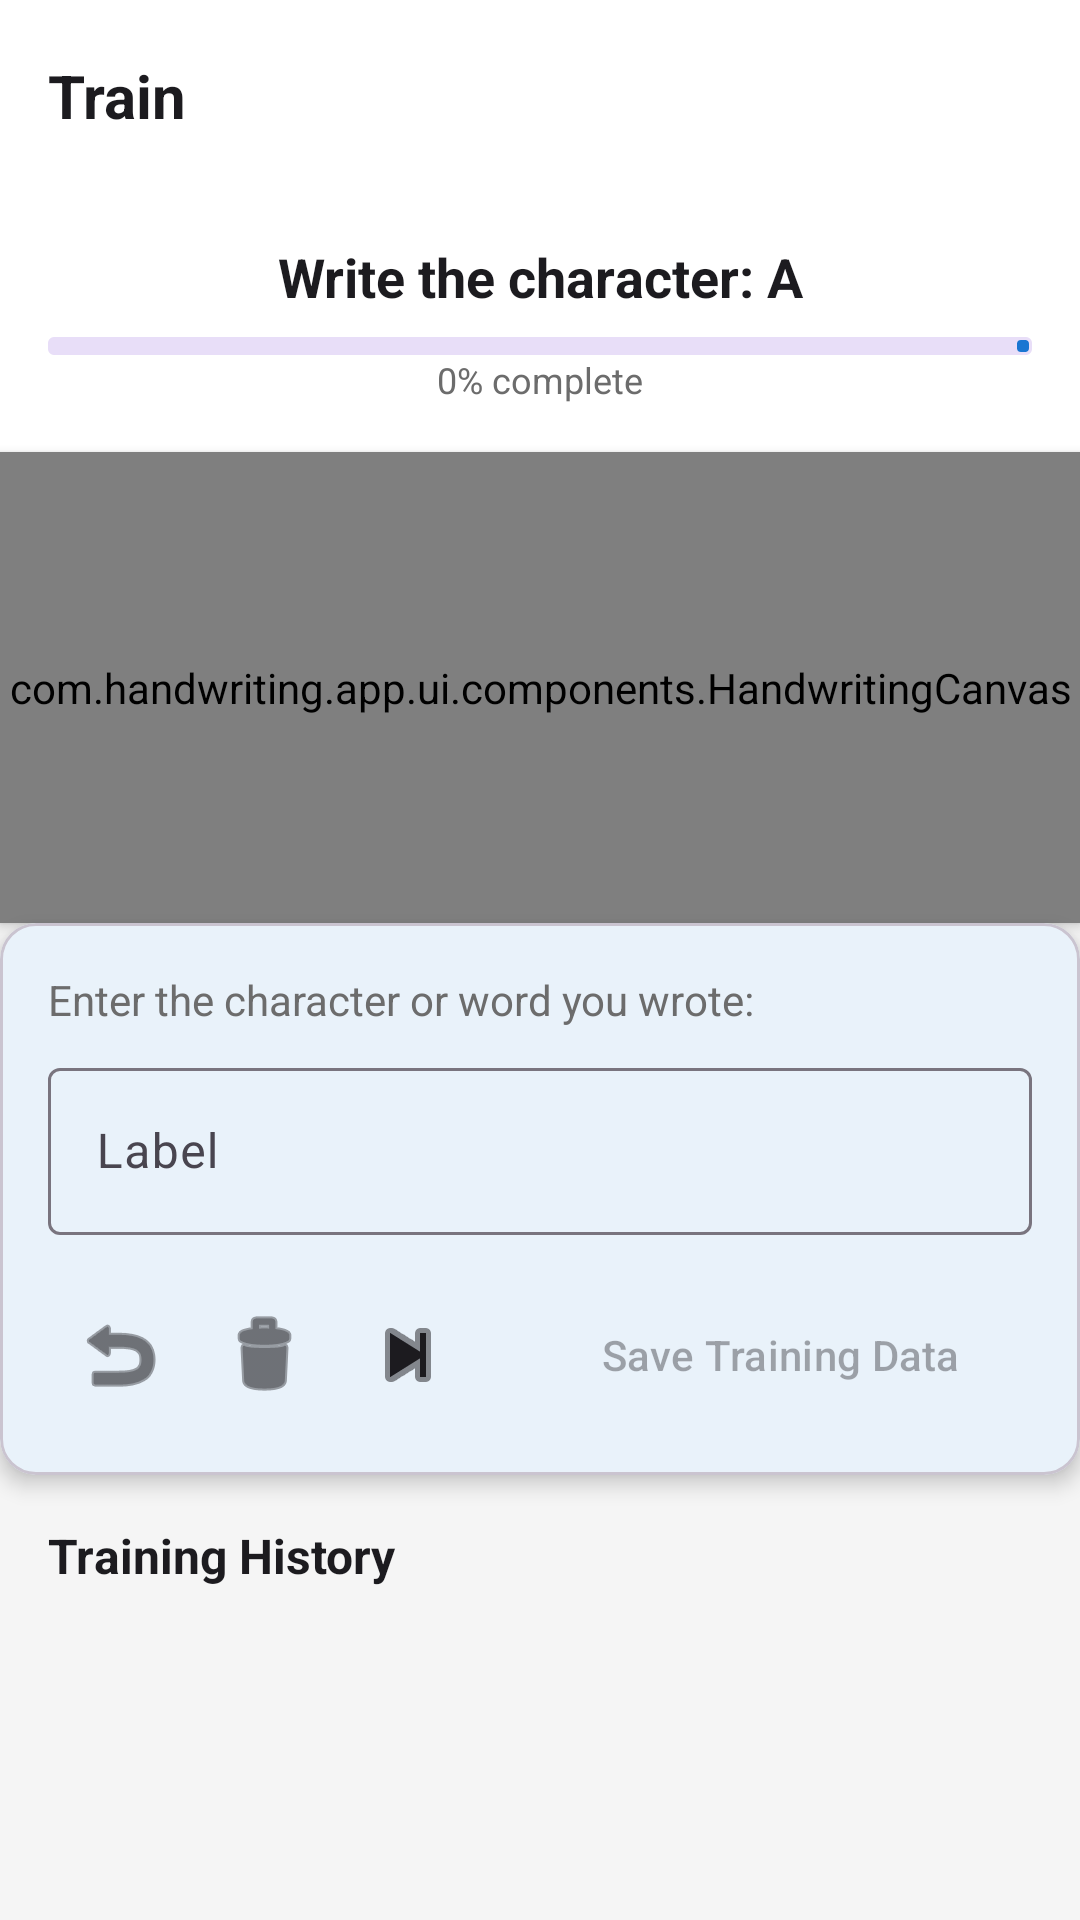

This screen was rendered from an Android layout file. Write that file and the resources it references.
<!-- AndroidManifest.xml: application theme Theme.HandwritingRecognition -->
<!-- res/layout/fragment_train.xml -->
<?xml version="1.0" encoding="utf-8"?>
<androidx.coordinatorlayout.widget.CoordinatorLayout 
    xmlns:android="http://schemas.android.com/apk/res/android"
    xmlns:app="http://schemas.android.com/apk/res-auto"
    android:layout_width="match_parent"
    android:layout_height="match_parent"
    android:background="@color/background">

    <LinearLayout
        android:layout_width="match_parent"
        android:layout_height="match_parent"
        android:orientation="vertical">

        
        <com.google.android.material.appbar.AppBarLayout
            android:layout_width="match_parent"
            android:layout_height="wrap_content"
            android:background="@color/surface">

            <androidx.appcompat.widget.Toolbar
                android:layout_width="match_parent"
                android:layout_height="?attr/actionBarSize"
                android:background="@color/surface">

                <TextView
                    android:layout_width="wrap_content"
                    android:layout_height="wrap_content"
                    android:text="@string/train_title"
                    android:textColor="@color/on_surface"
                    android:textSize="20sp"
                    android:textStyle="bold" />

            </androidx.appcompat.widget.Toolbar>
        </com.google.android.material.appbar.AppBarLayout>

        
        <LinearLayout
            android:layout_width="match_parent"
            android:layout_height="wrap_content"
            android:orientation="vertical"
            android:padding="16dp"
            android:background="@color/surface">

            <TextView
                android:id="@+id/trainingPrompt"
                android:layout_width="match_parent"
                android:layout_height="wrap_content"
                android:text="Write the character: A"
                android:textColor="@color/on_surface"
                android:textSize="18sp"
                android:textStyle="bold"
                android:gravity="center" />

            
            <com.google.android.material.progressindicator.LinearProgressIndicator
                android:id="@+id/progressBar"
                android:layout_width="match_parent"
                android:layout_height="wrap_content"
                android:layout_marginTop="8dp"
                android:max="100"
                app:progress="0"
                android:indeterminate="false"
                app:trackThickness="6dp"
                app:indicatorColor="@color/primary" />

            <TextView
                android:id="@+id/progressText"
                android:layout_width="match_parent"
                android:layout_height="wrap_content"
                android:text="0% complete"
                android:textColor="@color/on_surface_variant"
                android:textSize="12sp"
                android:gravity="center" />

        </LinearLayout>

        
        <FrameLayout
            android:layout_width="match_parent"
            android:layout_height="0dp"
            android:layout_weight="0.5"
            android:background="@android:color/white"
            android:elevation="2dp">

            <com.handwriting.app.ui.components.HandwritingCanvas
                android:id="@+id/canvas"
                android:layout_width="match_parent"
                android:layout_height="match_parent"
                android:background="@android:color/white" />

        </FrameLayout>

        
        <com.google.android.material.card.MaterialCardView
            android:layout_width="match_parent"
            android:layout_height="wrap_content"
            android:background="@color/surface"
            app:cardElevation="4dp">

            <LinearLayout
                android:layout_width="match_parent"
                android:layout_height="wrap_content"
                android:orientation="vertical"
                android:padding="16dp">

                <TextView
                    android:layout_width="wrap_content"
                    android:layout_height="wrap_content"
                    android:text="@string/train_prompt"
                    android:textColor="@color/on_surface_variant"
                    android:textSize="14sp" />

                <com.google.android.material.textfield.TextInputLayout
                    android:layout_width="match_parent"
                    android:layout_height="wrap_content"
                    android:layout_marginTop="8dp"
                    style="@style/Widget.Material3.TextInputLayout.OutlinedBox">

                    <com.google.android.material.textfield.TextInputEditText
                        android:id="@+id/labelInput"
                        android:layout_width="match_parent"
                        android:layout_height="wrap_content"
                        android:hint="@string/train_label_hint"
                        android:inputType="text"
                        android:maxLines="1" />

                </com.google.android.material.textfield.TextInputLayout>

                
                <LinearLayout
                    android:layout_width="match_parent"
                    android:layout_height="wrap_content"
                    android:layout_marginTop="16dp"
                    android:orientation="horizontal">

                    <ImageButton
                        android:id="@+id/btnUndo"
                        android:layout_width="48dp"
                        android:layout_height="48dp"
                        android:background="?attr/selectableItemBackgroundBorderless"
                        android:contentDescription="@string/write_undo"
                        android:src="@android:drawable/ic_menu_revert"
                        android:tint="@color/on_surface" />

                    <ImageButton
                        android:id="@+id/btnClear"
                        android:layout_width="48dp"
                        android:layout_height="48dp"
                        android:background="?attr/selectableItemBackgroundBorderless"
                        android:contentDescription="@string/write_clear"
                        android:src="@android:drawable/ic_menu_delete"
                        android:tint="@color/on_surface" />

                    <ImageButton
                        android:id="@+id/btnSkip"
                        android:layout_width="48dp"
                        android:layout_height="48dp"
                        android:background="?attr/selectableItemBackgroundBorderless"
                        android:contentDescription="Skip"
                        android:src="@android:drawable/ic_media_next"
                        android:tint="@color/on_surface" />

                    <Button
                        android:id="@+id/btnSave"
                        android:layout_width="0dp"
                        android:layout_height="wrap_content"
                        android:layout_weight="1"
                        android:layout_marginStart="16dp"
                        android:text="@string/train_save"
                        android:enabled="false"
                        style="@style/Widget.Material3.Button" />

                </LinearLayout>

            </LinearLayout>
        </com.google.android.material.card.MaterialCardView>

        
        <TextView
            android:layout_width="match_parent"
            android:layout_height="wrap_content"
            android:padding="16dp"
            android:text="@string/train_history"
            android:textColor="@color/on_surface"
            android:textSize="16sp"
            android:textStyle="bold" />

        <androidx.recyclerview.widget.RecyclerView
            android:id="@+id/historyRecyclerView"
            android:layout_width="match_parent"
            android:layout_height="0dp"
            android:layout_weight="0.3"
            android:padding="8dp"
            android:clipToPadding="false" />

    </LinearLayout>
</androidx.coordinatorlayout.widget.CoordinatorLayout>
<!-- resources referenced by this layout -->
<resources>
  <color name="background">#F5F5F5</color>
  <color name="on_surface">#1C1B1F</color>
  <color name="on_surface_variant">#6C6C6C</color>
  <color name="primary">#1976D2</color>
  <color name="surface">#FFFFFF</color>
  <string name="train_history">Training History</string>
  <string name="train_label_hint">Label</string>
  <string name="train_prompt">Enter the character or word you wrote:</string>
  <string name="train_save">Save Training Data</string>
  <string name="train_title">Train</string>
  <string name="write_clear">Clear</string>
  <string name="write_undo">Undo</string>
  <style name="Theme.HandwritingRecognition" parent="Theme.Material3.Light.NoActionBar">
          
          <item name="colorPrimary">@color/primary</item>
          <item name="colorPrimaryVariant">@color/primary_variant</item>
          <item name="colorOnPrimary">@color/on_primary</item>
  
          
          <item name="colorSecondary">@color/secondary</item>
          <item name="colorSecondaryVariant">@color/secondary_variant</item>
          <item name="colorOnSecondary">@color/on_secondary</item>
  
          
          <item name="android:colorBackground">@color/background</item>
          <item name="colorSurface">@color/surface</item>
          <item name="colorOnSurface">@color/on_surface</item>
  
          
          <item name="android:statusBarColor">@color/primary_variant</item>
          
          
          <item name="android:windowBackground">@color/background</item>
      </style>
  <color name="primary_variant">#1565C0</color>
  <color name="on_primary">#FFFFFF</color>
  <color name="secondary">#FF5722</color>
  <color name="secondary_variant">#E64A19</color>
  <color name="on_secondary">#FFFFFF</color>
</resources>
